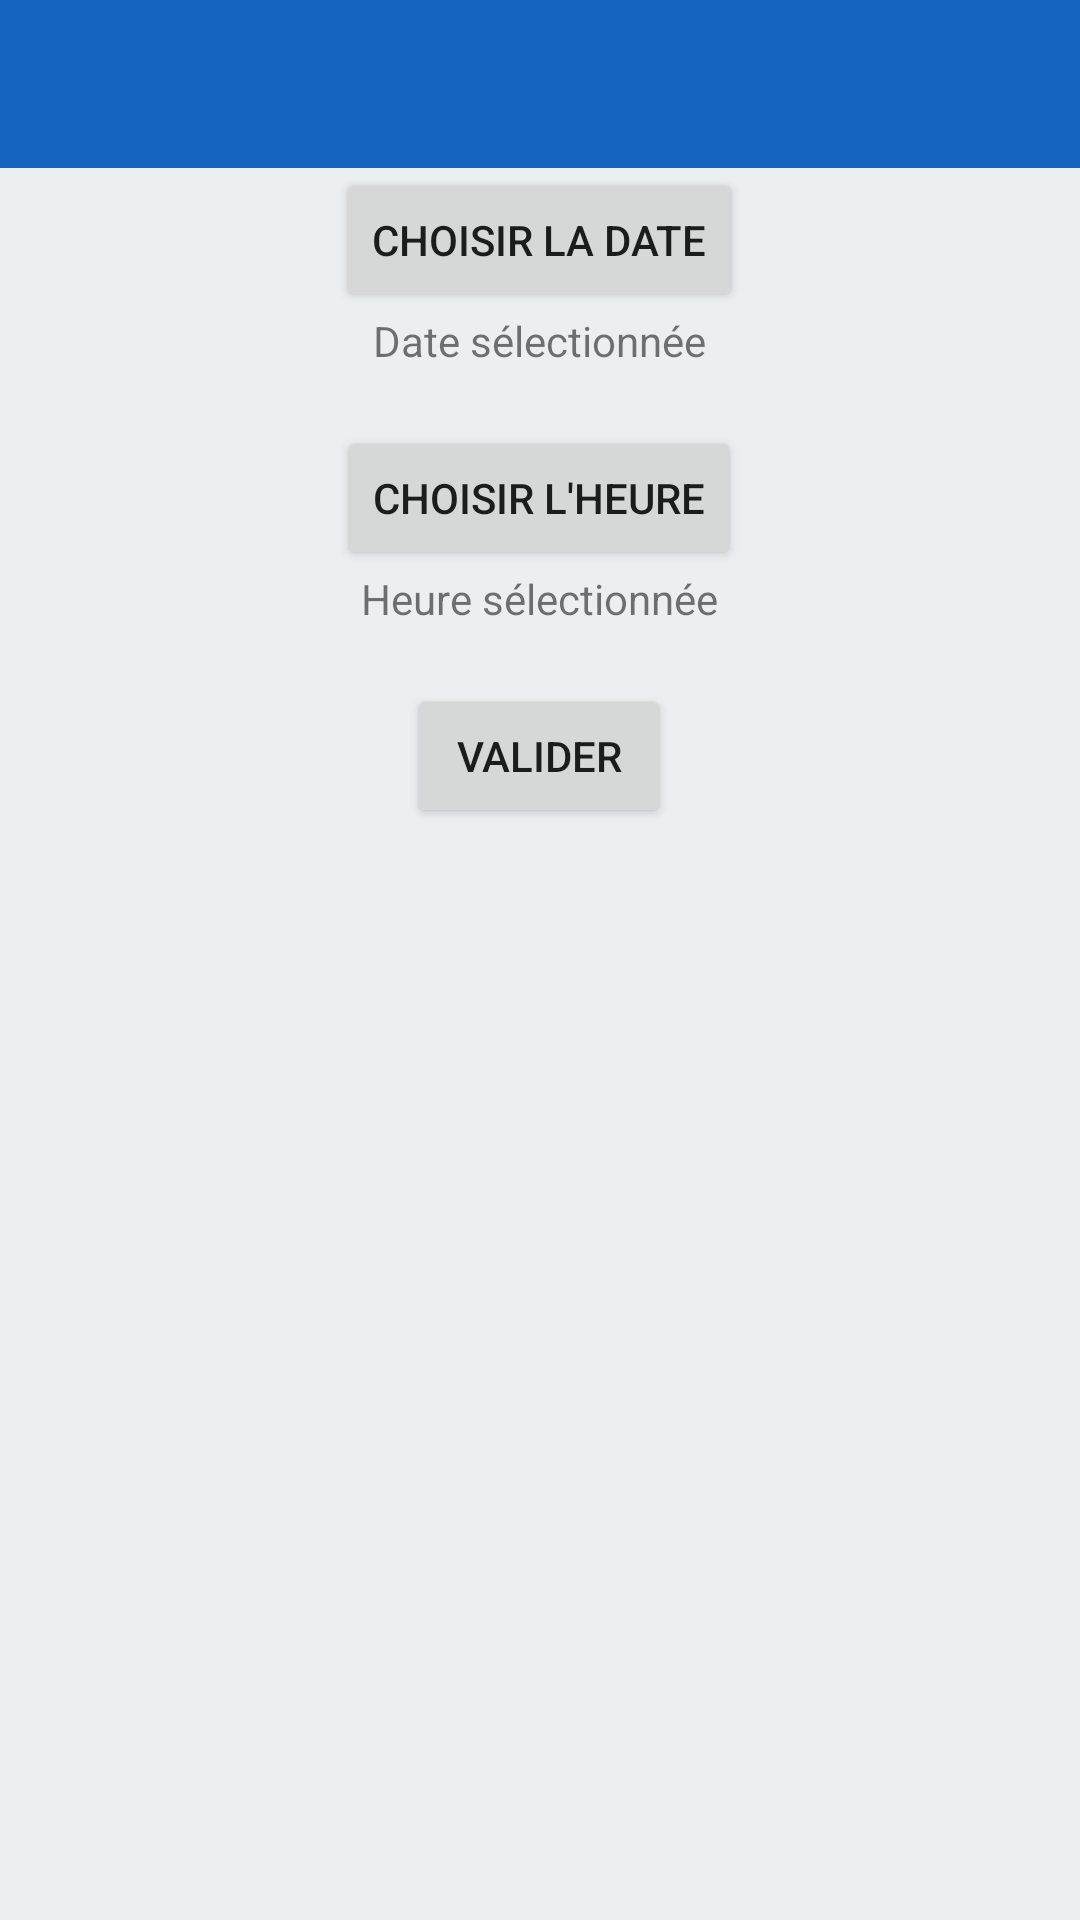

Produce the Android XML layout that renders to this screen, including the resource entries it uses.
<!-- AndroidManifest.xml: application theme GsbTheme -->
<!-- res/layout/activity_prendre_rdv.xml -->
<?xml version="1.0" encoding="utf-8"?>

<androidx.constraintlayout.widget.ConstraintLayout
        xmlns:android="http://schemas.android.com/apk/res/android"
        xmlns:tools="http://schemas.android.com/tools"
        xmlns:app="http://schemas.android.com/apk/res-auto"
        android:layout_width="match_parent"
        android:layout_height="match_parent"
        tools:context=".view.PrendreRdvActivity">

    <LinearLayout
            android:orientation="vertical"
            android:layout_width="match_parent"
            android:layout_height="match_parent">
        <include
                layout="@layout/toolbar"
                android:layout_width="match_parent"
                android:layout_height="wrap_content"/>
        <LinearLayout
                android:orientation="vertical"
                android:layout_width="wrap_content"
                android:layout_height="wrap_content" android:gravity="center" android:layout_gravity="center">
            <Button
                    android:text="Choisir la date"
                    android:layout_width="wrap_content"
                    android:layout_height="wrap_content" android:id="@+id/BTNDate"/>
            <TextView
                    android:text="Date sélectionnée"
                    android:layout_width="wrap_content"
                    android:layout_height="wrap_content" android:id="@+id/txtDate"/>
            <TextView
                    android:text=" "
                    android:layout_width="match_parent"
                    android:layout_height="wrap_content" android:id="@+id/txtVide"/>
            <Button
                    android:text="Choisir l'heure"
                    android:layout_width="wrap_content"
                    android:layout_height="wrap_content" android:id="@+id/BTNHeure"/>
            <TextView
                    android:text="Heure sélectionnée"
                    android:layout_width="wrap_content"
                    android:layout_height="wrap_content" android:id="@+id/txtHeure"/>
            <TextView
                    android:text=" "
                    android:layout_width="match_parent"
                    android:layout_height="wrap_content" android:id="@+id/txtVide2"/>
            <Button
                    android:text="Valider"
                    android:layout_width="wrap_content"
                    android:layout_height="wrap_content" android:id="@+id/BTNValider"/>
        </LinearLayout>
    </LinearLayout>

</androidx.constraintlayout.widget.ConstraintLayout>
<!-- res/layout/toolbar.xml (included above) -->
<?xml version="1.0" encoding="utf-8"?>


<androidx.appcompat.widget.Toolbar
        xmlns:android="http://schemas.android.com/apk/res/android"
        xmlns:app="http://schemas.android.com/apk/res-auto"
        android:background="?attr/colorPrimary"
        android:theme="@style/ToolbarTheme"
        app:titleTextAppearance="@style/Toolbar.TitleText"
        android:layout_width="match_parent"
        android:layout_height="wrap_content"
        android:minHeight="?attr/actionBarSize"
        android:id="@+id/toolbar"
        app:layout_constraintTop_toTopOf="parent"
        app:layout_constraintEnd_toEndOf="parent"
        app:layout_constraintStart_toStartOf="parent"
/>
<!-- resources referenced by this layout -->
<resources>
  <style name="Toolbar.TitleText" parent="TextAppearance.Widget.AppCompat.Toolbar.Title">
          <item name="android:textSize">21sp</item>
          <item name="android:textStyle">bold</item>
      </style>
  <style name="ToolbarTheme" parent="@style/ThemeOverlay.AppCompat">
          <item name="android:textColorPrimary">@color/text_normal</item>
          <item name="colorControlNormal">@color/button_add</item>
      </style>
  <style name="GsbTheme" parent="Theme.AppCompat.Light.NoActionBar">
          
          <item name="colorPrimary">@color/colorPrimary</item>
          <item name="colorPrimaryDark">@color/colorPrimaryDark</item>
          <item name="colorAccent">@color/colorAccent</item>
          
          <item name="android:windowBackground">@color/background_gray</item>
      </style>
  <color name="text_normal">#e1f5fe</color>
  <color name="button_add">#e1f5fe</color>
  <color name="colorPrimary">#1565c0</color>
  <color name="colorPrimaryDark">#003c8f</color>
  <color name="colorAccent">#5e92f3</color>
  <color name="background_gray">#eceff1</color>
</resources>
